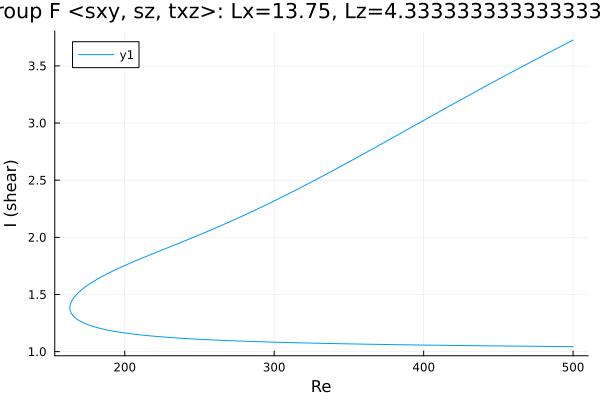

Values plotted in this chart, from the file beside it:
Re, shear
500.0, 3.726
499.3, 3.721
497.9, 3.711
496.4, 3.702
495, 3.692
493.6, 3.683
492.2, 3.673
490.8, 3.664
489.4, 3.654
488, 3.645
486.5, 3.635
485.1, 3.625
483.7, 3.616
482.3, 3.606
480.9, 3.596
479.5, 3.587
478.1, 3.577
476.6, 3.567
475.2, 3.558
473.8, 3.548
472.4, 3.538
471, 3.529
469.6, 3.519
468.2, 3.509
466.7, 3.499
465.3, 3.49
463.9, 3.48
462.5, 3.47
461.1, 3.46
459.7, 3.45
458.3, 3.44
456.8, 3.431
455.4, 3.421
454, 3.411
452.6, 3.401
451.2, 3.391
449.8, 3.381
448.4, 3.371
446.9, 3.361
445.5, 3.351
444.1, 3.341
442.7, 3.331
441.3, 3.321
439.9, 3.311
438.5, 3.301
437, 3.291
435.6, 3.281
434.2, 3.271
432.8, 3.26
431.4, 3.25
430, 3.24
428.6, 3.23
427.1, 3.22
425.7, 3.21
424.3, 3.199
422.9, 3.189
421.5, 3.179
420.1, 3.169
418.7, 3.159
417.2, 3.148
... 482 more rows
